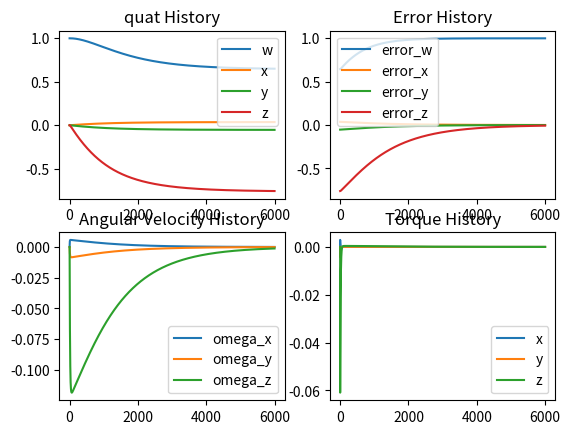

Write Python code to recreate this figure.
import numpy as np
import matplotlib.pyplot as plt


class DynamicModel:
    # mode: 0： 直接输入三轴力矩, 1： 输入四轮转矩再映射到三轴
    # 四轮分布为[1, 0, 0], [0, 1, 0], [0, 0, 1], [1, 1, 1]

    def __init__(self, T_s: float, ref_quat: np.ndarray[np.float32], mode: int):
        self.T_s = T_s
        self.ref_quat = ref_quat
        self.mode = mode
        if mode == 1:
            self.map_matrix = np.array([[1, 0, 0, np.sqrt(3) / 3], [0, 1, 0, np.sqrt(3) / 3], [0, 0, 1, np.sqrt(3) / 3]])

        self.I = np.diag([0.025, 0.05, 0.065])
        self.I_inv = np.linalg.inv(self.I)

        self.pre_quat = np.array([1.0, 0.0, 0.0, 0.0])
        self.quat = np.array([1.0, 0.0, 0.0, 0.0])

        self.pre_omega = np.array([0.0, 0.0, 0.0])
        self.omega = np.array([0.0, 0.0, 0.0])

        # 误差四元数，取虚部作为控制输入
        self.pre_error = self.quat_error(self.pre_quat, self.ref_quat)
        self.pre_error = self.pre_error / np.linalg.norm(self.pre_error)
        self.error = np.array([1.0, 0.0, 0.0, 0.0])

        self.quat_history = [self.pre_quat]
        self.omega_history = [self.pre_omega]
        self.error_history = [self.pre_error]
        self.torque_history = [[0, 0, 0]]

    def step(self, torque_in: np.ndarray[np.float32]):
        if self.mode == 1:
            torque = np.dot(self.map_matrix, torque_in)
        else:
            torque = torque_in
        self.torque_history.append(torque)
        omega_dot = self.I_inv @ (torque - np.cross(self.pre_omega, np.dot(self.I, self.pre_omega)))
        self.omega = self.pre_omega + omega_dot * self.T_s
        self.omega_history.append(self.omega)

        theta = (self.omega + self.pre_omega) / 2 * self.T_s
        theta_norm = np.linalg.norm(theta)
        if theta_norm > 0:  # 避免除以零
            qw = np.cos(theta_norm / 2)
            qv = theta / theta_norm * np.sin(theta_norm / 2)
            q_trans = np.array([qw, qv[0], qv[1], qv[2]])
        else:
            q_trans = np.array([1.0, 0.0, 0.0, 0.0])

        self.quat = self.quat_mul(self.pre_quat, q_trans)
        self.quat = self.quat / np.linalg.norm(self.quat)
        self.quat_history.append(self.quat)

        self.error = self.quat_error(self.quat, self.ref_quat)
        self.error = self.error / np.linalg.norm(self.error)
        self.error_history.append(self.error)

        self.pre_quat, self.pre_omega, self.pre_error = self.quat, self.omega, self.error

        return self.quat, self.omega, self.error

    def quat_mul(self, p, q):
        w1, x1, y1, z1 = p
        w2, x2, y2, z2 = q
        return np.array(
            [
                w1 * w2 - x1 * x2 - y1 * y2 - z1 * z2,
                w1 * x2 + x1 * w2 + y1 * z2 - z1 * y2,
                w1 * y2 - x1 * z2 + y1 * w2 + z1 * x2,
                w1 * z2 + x1 * y2 - y1 * x2 + z1 * w2,
            ]
        )

    def quat_error(self, q_cur, q_des):
        q_cur_inv = np.array([q_cur[0], -q_cur[1], -q_cur[2], -q_cur[3]]) / np.linalg.norm(q_cur)
        return self.quat_mul(q_des, q_cur_inv)

    def quat_to_eulerXYZ(self, quat):
        qw, qx, qy, qz = quat
        phi = np.arctan2(2 * (qw * qx + qy * qz), 1 - 2 * (qx * qx + qy * qy))
        theta = np.arcsin(2 * (qw * qy - qx * qz))
        psi = np.arctan2(2 * (qw * qz + qx * qy), 1 - 2 * (qy * qy + qz * qz))
        return np.array([phi, theta, psi])


def PDtest(mode):
    def eulerXYZ_to_quat(euler):
        c1 = np.cos(euler[0] / 2)
        s1 = np.sin(euler[0] / 2)
        c2 = np.cos(euler[1] / 2)
        s2 = np.sin(euler[1] / 2)
        c3 = np.cos(euler[2] / 2)
        s3 = np.sin(euler[2] / 2)

        q = np.array([c1 * c2 * c3 + s1 * s2 * s3, s1 * c2 * c3 - c1 * s2 * s3, c1 * s2 * c3 + s1 * c2 * s3, c1 * c2 * s3 - s1 * s2 * c3])
        return q / np.linalg.norm(q)

    def random_ref():
        psi = np.random.uniform(-np.pi, np.pi)  # yaw，偏航角，绕z轴
        theta = np.random.uniform(-np.pi / 2, np.pi / 2)  # pitch，俯仰角，绕y轴
        phi = np.random.uniform(-np.pi, np.pi)  # roll，横滚角，绕x轴
        print(phi, theta, psi)
        ref = eulerXYZ_to_quat(np.array([phi, theta, psi]))
        ref = ref / np.linalg.norm(ref)
        return ref

    steps = 6000
    T_s = 0.01
    Kp = 0.08
    Kd = 0.5
    model = DynamicModel(T_s, random_ref(), mode)
    print(model.ref_quat)
    quat, omega, error = model.pre_quat, model.pre_omega, model.pre_error
    for i in range(steps):
        torque = Kp * error[1:4] - Kd * omega
        quat, omega, error = model.step(torque)
    return model.quat_history, model.omega_history, model.error_history, model.torque_history


if __name__ == "__main__":

    def quat_to_eulerXYZ(quat):
        qw, qx, qy, qz = quat
        phi = np.arctan2(2 * (qw * qx + qy * qz), 1 - 2 * (qx * qx + qy * qy))
        theta = np.arcsin(2 * (qw * qy - qx * qz))
        psi = np.arctan2(2 * (qw * qz + qx * qy), 1 - 2 * (qy * qy + qz * qz))
        return np.array([phi, theta, psi])

    quat_history, omega_history, error_history, torque_history = PDtest(0)
    fig, axes = plt.subplots(2, 2)
    rpy_history = []
    for q in quat_history:
        rpy_history.append(quat_to_eulerXYZ(q))

    ax = axes[0, 0]
    ax.plot(quat_history, label=["w", "x", "y", "z"])
    ax.set_title("quat History")
    ax.legend()

    ax = axes[0, 1]
    ax.plot(error_history, label=["error_w", "error_x", "error_y", "error_z"])
    ax.set_title("Error History")
    ax.legend()

    ax = axes[1, 0]
    ax.plot(omega_history, label=["omega_x", "omega_y", "omega_z"])
    ax.set_title("Angular Velocity History")
    ax.legend()

    ax = axes[1, 1]
    ax.plot(torque_history, label=["x", "y", "z"])
    ax.set_title("Torque History")
    ax.legend()
    plt.show()
